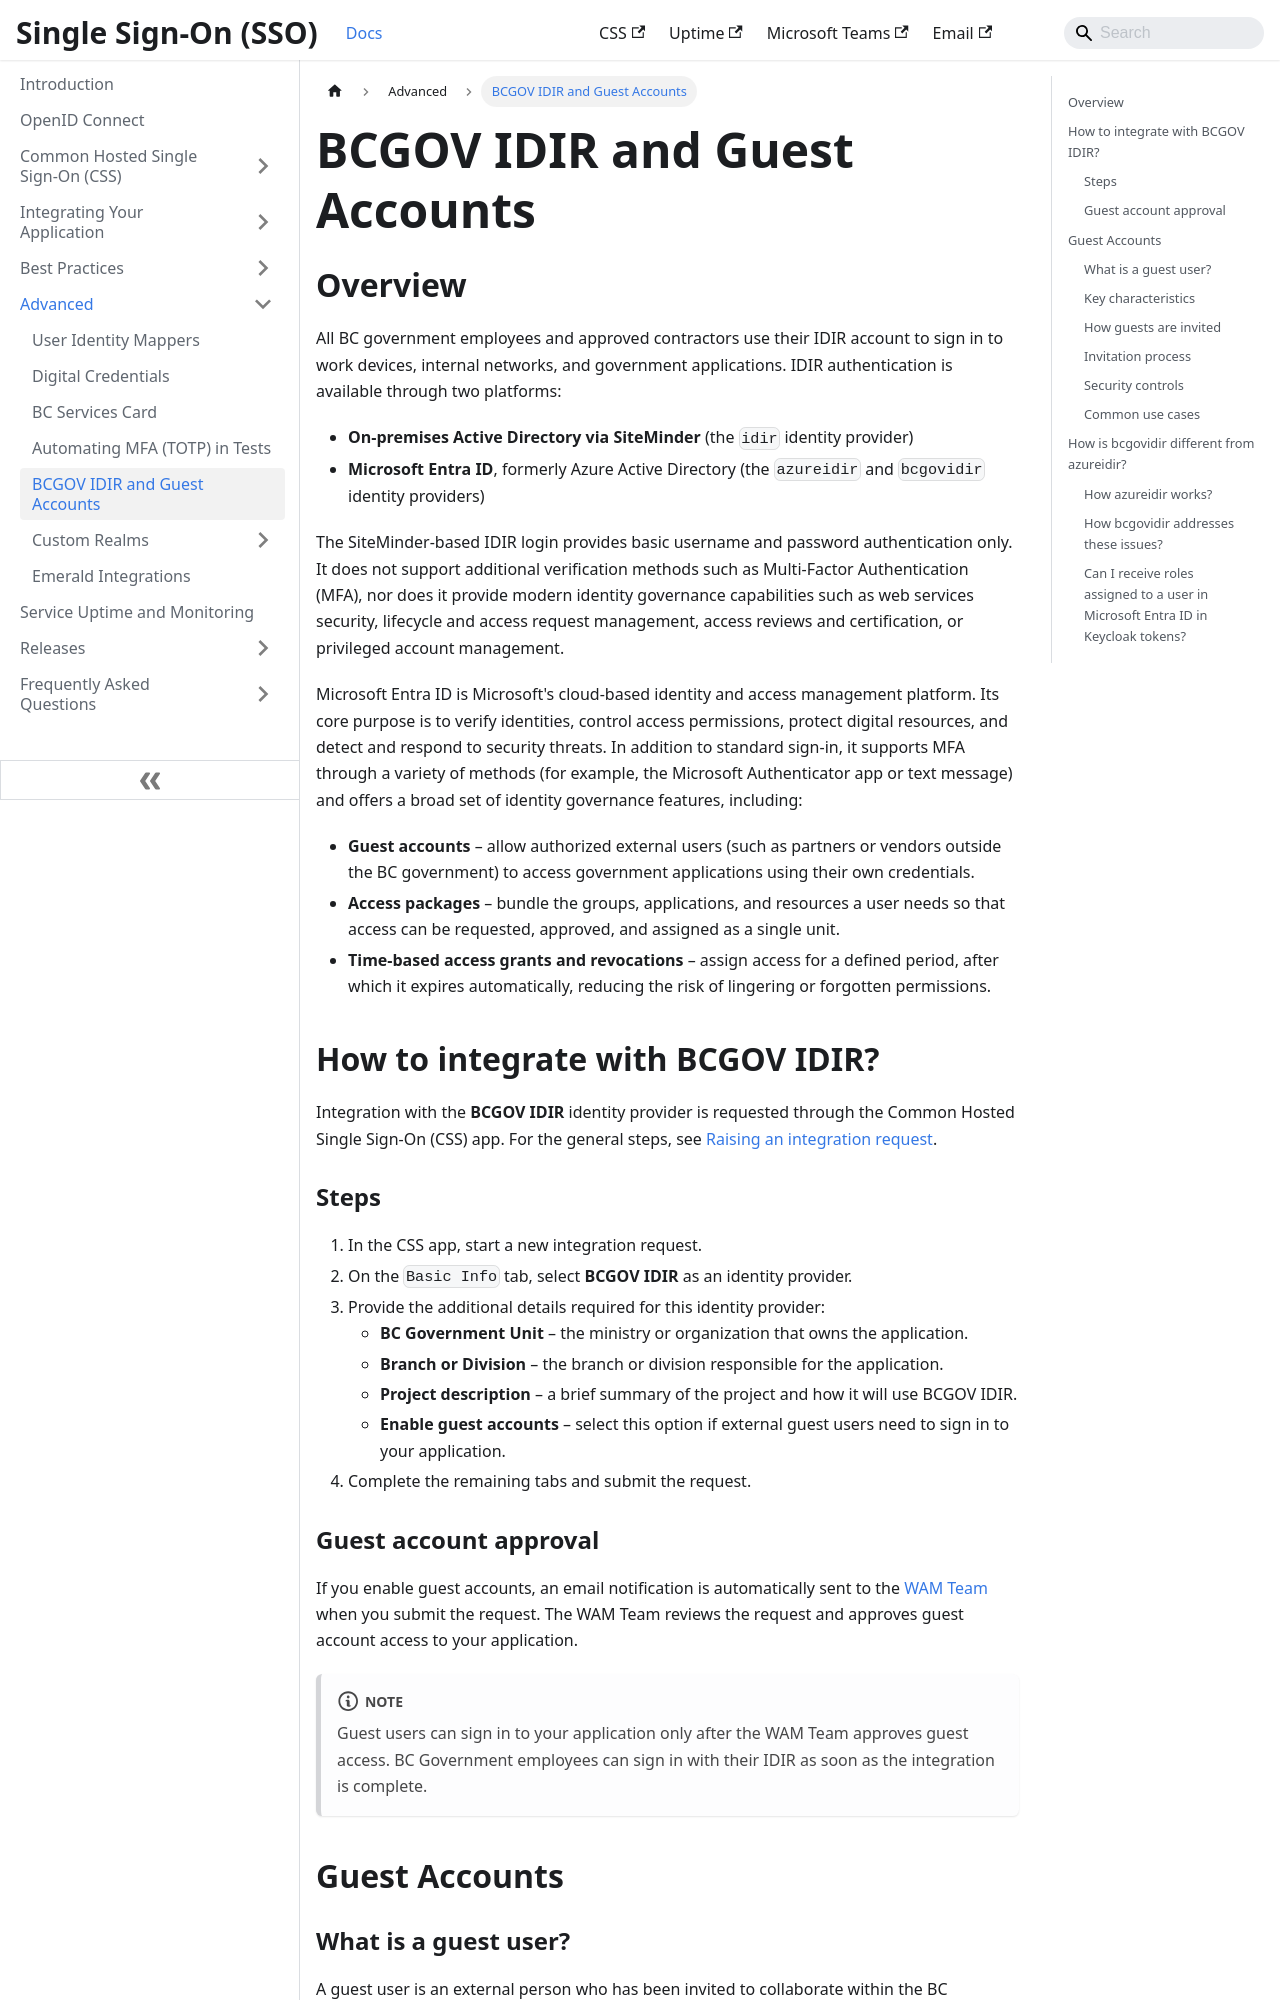

repository: bcgov/sso-docs · page: advanced/bcgovidir-and-guest-accounts.html · generator: docusaurus

---
sidebar_position: 5
title: BCGOV IDIR and Guest Accounts
description: BC Government IDIR login with MFA and support for authorized guest accounts.
tags:
  - idir
  - identity-provider
  - mfa-totp
---

## Overview

All BC government employees and approved contractors use their IDIR account to sign in to work devices, internal networks, and government applications. IDIR authentication is available through two platforms:

- **On-premises Active Directory via SiteMinder** (the `idir` identity provider)
- **Microsoft Entra ID**, formerly Azure Active Directory (the `azureidir` and `bcgovidir` identity providers)

The SiteMinder-based IDIR login provides basic username and password authentication only. It does not support additional verification methods such as Multi-Factor Authentication (MFA), nor does it provide modern identity governance capabilities such as web services security, lifecycle and access request management, access reviews and certification, or privileged account management.

Microsoft Entra ID is Microsoft's cloud-based identity and access management platform. Its core purpose is to verify identities, control access permissions, protect digital resources, and detect and respond to security threats. In addition to standard sign-in, it supports MFA through a variety of methods (for example, the Microsoft Authenticator app or text message) and offers a broad set of identity governance features, including:

- **Guest accounts** – allow authorized external users (such as partners or vendors outside the BC government) to access government applications using their own credentials.
- **Access packages** – bundle the groups, applications, and resources a user needs so that access can be requested, approved, and assigned as a single unit.
- **Time-based access grants and revocations** – assign access for a defined period, after which it expires automatically, reducing the risk of lingering or forgotten permissions.

## How to integrate with BCGOV IDIR?

Integration with the **BCGOV IDIR** identity provider is requested through the Common Hosted Single Sign-On (CSS) app. For the general steps, see [Raising an integration request](../css-application/introduction.md#raising-an-integration-request).

### Steps

1. In the CSS app, start a new integration request.
2. On the `Basic Info` tab, select **BCGOV IDIR** as an identity provider.
3. Provide the additional details required for this identity provider:
   - **BC Government Unit** – the ministry or organization that owns the application.
   - **Branch or Division** – the branch or division responsible for the application.
   - **Project description** – a brief summary of the project and how it will use BCGOV IDIR.
   - **Enable guest accounts** – select this option if external guest users need to sign in to your application.
4. Complete the remaining tabs and submit the request.

### Guest account approval

If you enable guest accounts, an email notification is automatically sent to the [WAM Team](mailto:wam@gov.bc.ca) when you submit the request. The WAM Team reviews the request and approves guest account access to your application.

:::note
Guest users can sign in to your application only after the WAM Team approves guest access. BC Government employees can sign in with their IDIR as soon as the integration is complete.
:::

## Guest Accounts
